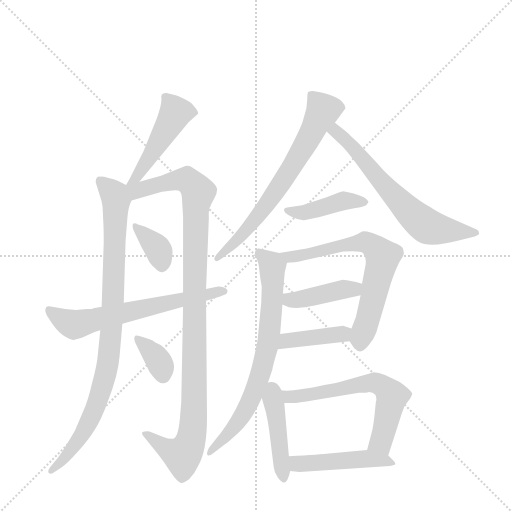
t = 0.00 s
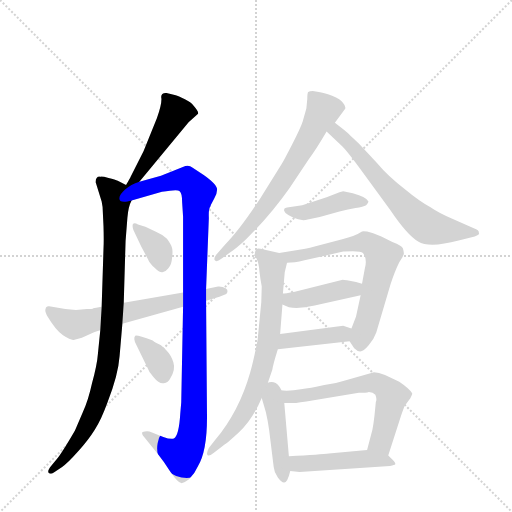
t = 2.35 s
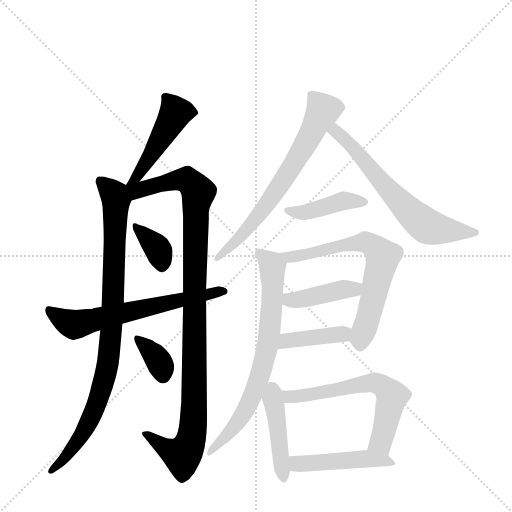
t = 4.69 s
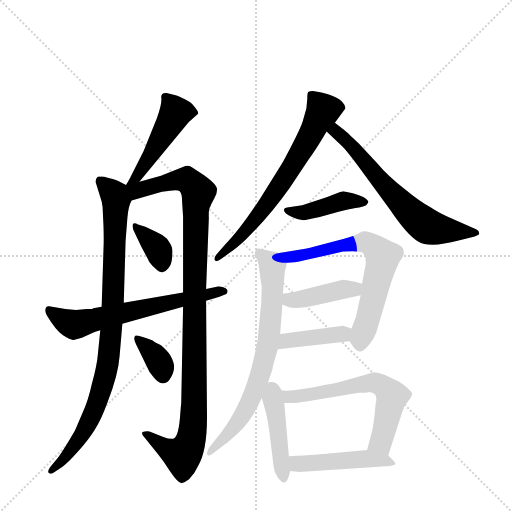
t = 7.04 s
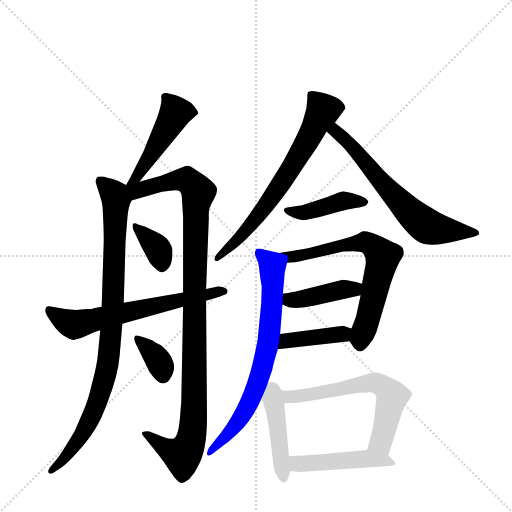
t = 9.39 s
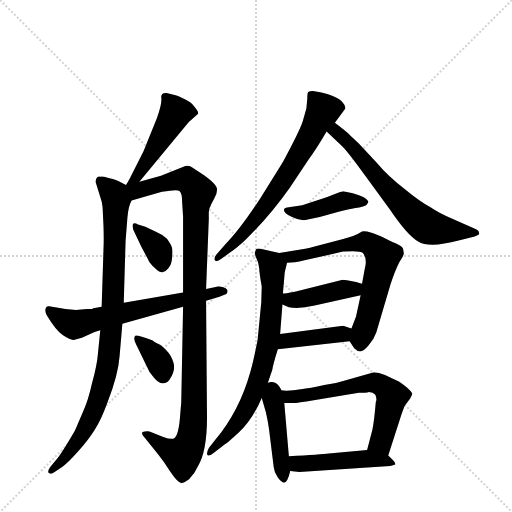
t = 11.73 s

The animated SVG that drew these frames (rendered in a browser with its animation timeline set to each time). Animation: 16 CSS @keyframes rules; one cycle of 11.73 s.

<svg version="1.1" viewBox="0 0 1024 1024" xmlns="http://www.w3.org/2000/svg">
  <g stroke="lightgray" stroke-dasharray="1,1" stroke-width="1" transform="scale(4, 4)">
    <line x1="0" y1="0" x2="256" y2="256"></line>
    <line x1="256" y1="0" x2="0" y2="256"></line>
    <line x1="128" y1="0" x2="128" y2="256"></line>
    <line x1="0" y1="128" x2="256" y2="128"></line>
  </g>
  <g transform="scale(0.92, -0.92) translate(60, -900)">
    <style type="text/css">
      
        @keyframes keyframes0 {
          from {
            stroke: blue;
            stroke-dashoffset: 482;
            stroke-width: 128;
          }
          61% {
            animation-timing-function: step-end;
            stroke: blue;
            stroke-dashoffset: 0;
            stroke-width: 128;
          }
          to {
            stroke: black;
            stroke-width: 1024;
          }
        }
        #make-me-a-hanzi-animation-0 {
          animation: keyframes0 0.6422526041666666s both;
          animation-delay: 0s;
          animation-timing-function: linear;
        }
      
        @keyframes keyframes1 {
          from {
            stroke: blue;
            stroke-dashoffset: 933;
            stroke-width: 128;
          }
          75% {
            animation-timing-function: step-end;
            stroke: blue;
            stroke-dashoffset: 0;
            stroke-width: 128;
          }
          to {
            stroke: black;
            stroke-width: 1024;
          }
        }
        #make-me-a-hanzi-animation-1 {
          animation: keyframes1 1.00927734375s both;
          animation-delay: 0.6422526041666666s;
          animation-timing-function: linear;
        }
      
        @keyframes keyframes2 {
          from {
            stroke: blue;
            stroke-dashoffset: 1091;
            stroke-width: 128;
          }
          78% {
            animation-timing-function: step-end;
            stroke: blue;
            stroke-dashoffset: 0;
            stroke-width: 128;
          }
          to {
            stroke: black;
            stroke-width: 1024;
          }
        }
        #make-me-a-hanzi-animation-2 {
          animation: keyframes2 1.1378580729166667s both;
          animation-delay: 1.6515299479166665s;
          animation-timing-function: linear;
        }
      
        @keyframes keyframes3 {
          from {
            stroke: blue;
            stroke-dashoffset: 363;
            stroke-width: 128;
          }
          54% {
            animation-timing-function: step-end;
            stroke: blue;
            stroke-dashoffset: 0;
            stroke-width: 128;
          }
          to {
            stroke: black;
            stroke-width: 1024;
          }
        }
        #make-me-a-hanzi-animation-3 {
          animation: keyframes3 0.54541015625s both;
          animation-delay: 2.789388020833333s;
          animation-timing-function: linear;
        }
      
        @keyframes keyframes4 {
          from {
            stroke: blue;
            stroke-dashoffset: 359;
            stroke-width: 128;
          }
          54% {
            animation-timing-function: step-end;
            stroke: blue;
            stroke-dashoffset: 0;
            stroke-width: 128;
          }
          to {
            stroke: black;
            stroke-width: 1024;
          }
        }
        #make-me-a-hanzi-animation-4 {
          animation: keyframes4 0.5421549479166666s both;
          animation-delay: 3.334798177083333s;
          animation-timing-function: linear;
        }
      
        @keyframes keyframes5 {
          from {
            stroke: blue;
            stroke-dashoffset: 648;
            stroke-width: 128;
          }
          68% {
            animation-timing-function: step-end;
            stroke: blue;
            stroke-dashoffset: 0;
            stroke-width: 128;
          }
          to {
            stroke: black;
            stroke-width: 1024;
          }
        }
        #make-me-a-hanzi-animation-5 {
          animation: keyframes5 0.77734375s both;
          animation-delay: 3.8769531249999996s;
          animation-timing-function: linear;
        }
      
        @keyframes keyframes6 {
          from {
            stroke: blue;
            stroke-dashoffset: 692;
            stroke-width: 128;
          }
          69% {
            animation-timing-function: step-end;
            stroke: blue;
            stroke-dashoffset: 0;
            stroke-width: 128;
          }
          to {
            stroke: black;
            stroke-width: 1024;
          }
        }
        #make-me-a-hanzi-animation-6 {
          animation: keyframes6 0.8131510416666666s both;
          animation-delay: 4.654296875s;
          animation-timing-function: linear;
        }
      
        @keyframes keyframes7 {
          from {
            stroke: blue;
            stroke-dashoffset: 659;
            stroke-width: 128;
          }
          68% {
            animation-timing-function: step-end;
            stroke: blue;
            stroke-dashoffset: 0;
            stroke-width: 128;
          }
          to {
            stroke: black;
            stroke-width: 1024;
          }
        }
        #make-me-a-hanzi-animation-7 {
          animation: keyframes7 0.7862955729166666s both;
          animation-delay: 5.467447916666667s;
          animation-timing-function: linear;
        }
      
        @keyframes keyframes8 {
          from {
            stroke: blue;
            stroke-dashoffset: 430;
            stroke-width: 128;
          }
          58% {
            animation-timing-function: step-end;
            stroke: blue;
            stroke-dashoffset: 0;
            stroke-width: 128;
          }
          to {
            stroke: black;
            stroke-width: 1024;
          }
        }
        #make-me-a-hanzi-animation-8 {
          animation: keyframes8 0.5999348958333334s both;
          animation-delay: 6.253743489583334s;
          animation-timing-function: linear;
        }
      
        @keyframes keyframes9 {
          from {
            stroke: blue;
            stroke-dashoffset: 688;
            stroke-width: 128;
          }
          69% {
            animation-timing-function: step-end;
            stroke: blue;
            stroke-dashoffset: 0;
            stroke-width: 128;
          }
          to {
            stroke: black;
            stroke-width: 1024;
          }
        }
        #make-me-a-hanzi-animation-9 {
          animation: keyframes9 0.8098958333333334s both;
          animation-delay: 6.853678385416667s;
          animation-timing-function: linear;
        }
      
        @keyframes keyframes10 {
          from {
            stroke: blue;
            stroke-dashoffset: 422;
            stroke-width: 128;
          }
          58% {
            animation-timing-function: step-end;
            stroke: blue;
            stroke-dashoffset: 0;
            stroke-width: 128;
          }
          to {
            stroke: black;
            stroke-width: 1024;
          }
        }
        #make-me-a-hanzi-animation-10 {
          animation: keyframes10 0.5934244791666666s both;
          animation-delay: 7.66357421875s;
          animation-timing-function: linear;
        }
      
        @keyframes keyframes11 {
          from {
            stroke: blue;
            stroke-dashoffset: 410;
            stroke-width: 128;
          }
          57% {
            animation-timing-function: step-end;
            stroke: blue;
            stroke-dashoffset: 0;
            stroke-width: 128;
          }
          to {
            stroke: black;
            stroke-width: 1024;
          }
        }
        #make-me-a-hanzi-animation-11 {
          animation: keyframes11 0.5836588541666666s both;
          animation-delay: 8.256998697916666s;
          animation-timing-function: linear;
        }
      
        @keyframes keyframes12 {
          from {
            stroke: blue;
            stroke-dashoffset: 737;
            stroke-width: 128;
          }
          71% {
            animation-timing-function: step-end;
            stroke: blue;
            stroke-dashoffset: 0;
            stroke-width: 128;
          }
          to {
            stroke: black;
            stroke-width: 1024;
          }
        }
        #make-me-a-hanzi-animation-12 {
          animation: keyframes12 0.8497721354166666s both;
          animation-delay: 8.840657552083332s;
          animation-timing-function: linear;
        }
      
        @keyframes keyframes13 {
          from {
            stroke: blue;
            stroke-dashoffset: 453;
            stroke-width: 128;
          }
          60% {
            animation-timing-function: step-end;
            stroke: blue;
            stroke-dashoffset: 0;
            stroke-width: 128;
          }
          to {
            stroke: black;
            stroke-width: 1024;
          }
        }
        #make-me-a-hanzi-animation-13 {
          animation: keyframes13 0.61865234375s both;
          animation-delay: 9.690429687499998s;
          animation-timing-function: linear;
        }
      
        @keyframes keyframes14 {
          from {
            stroke: blue;
            stroke-dashoffset: 656;
            stroke-width: 128;
          }
          68% {
            animation-timing-function: step-end;
            stroke: blue;
            stroke-dashoffset: 0;
            stroke-width: 128;
          }
          to {
            stroke: black;
            stroke-width: 1024;
          }
        }
        #make-me-a-hanzi-animation-14 {
          animation: keyframes14 0.7838541666666666s both;
          animation-delay: 10.309082031249998s;
          animation-timing-function: linear;
        }
      
        @keyframes keyframes15 {
          from {
            stroke: blue;
            stroke-dashoffset: 477;
            stroke-width: 128;
          }
          61% {
            animation-timing-function: step-end;
            stroke: blue;
            stroke-dashoffset: 0;
            stroke-width: 128;
          }
          to {
            stroke: black;
            stroke-width: 1024;
          }
        }
        #make-me-a-hanzi-animation-15 {
          animation: keyframes15 0.63818359375s both;
          animation-delay: 11.092936197916664s;
          animation-timing-function: linear;
        }
      
    </style>
    
      <path d="M 243 505 L 350 634 L 370 652 Q 374 655 360 671 Q 357 676 342 684 Q 327 692 322 693 L 302 698 Q 288 699 291 685 Q 291 671 281 643 L 252 571 L 224 516 Q 224 515 214 498 C 199 472 224 482 243 505 Z" fill="lightgray"></path>
    
      <path d="M 214 498 L 196 507 Q 191 509 176 513 Q 162 517 158 516 Q 148 517 148 504 L 161 462 L 163 450 L 165 408 Q 166 377 165 359 L 161 233 L 158 182 L 153 132 Q 151 106 140 67 Q 132 30 120 4 L 103 -36 Q 70 -93 60 -102 L 52 -112 Q 42 -124 46 -128 Q 50 -132 57 -127 L 75 -115 Q 87 -107 110 -81 Q 133 -55 146 -34 Q 160 -13 174 26 Q 197 85 200 126 L 206 196 L 209 242 L 213 376 L 217 427 Q 219 451 226 464 C 234 488 234 488 214 498 Z" fill="lightgray"></path>
    
      <path d="M 398 452 L 398 454 L 406 469 Q 412 480 412 488 Q 412 499 382 520 L 358 536 Q 352 541 343 539 L 290 518 L 243 505 C 203 494 177 450 226 464 L 292 483 Q 325 489 330 485 Q 336 481 336 460 L 338 429 L 338 264 L 338 233 L 334 25 L 332 2 Q 329 -48 318 -53 Q 312 -56 295 -50 L 265 -38 Q 257 -37 250 -39 Q 246 -43 256 -53 L 284 -88 Q 297 -104 310 -125 Q 327 -150 334 -150 Q 336 -152 351 -142 Q 363 -130 370 -114 Q 390 -81 390 -8 L 388 246 L 388 272 L 394 426 Q 393 447 398 452 Z" fill="lightgray"></path>
    
      <path d="M 256 407 L 240 412 Q 232 417 229 413 Q 227 408 230 400 L 247 364 L 262 336 Q 265 328 276 318 Q 287 307 293 308 Q 300 309 306 317 Q 313 324 314 339 Q 316 354 314 361 Q 313 367 303 381 Q 291 391 279 396 L 256 407 Z" fill="lightgray"></path>
    
      <path d="M 289 150 L 279 155 Q 275 157 272 160 Q 236 173 234 170 Q 229 164 236 151 L 259 104 Q 264 90 274 80 Q 286 65 296 67 Q 306 68 310 77 Q 322 96 317 112 Q 312 128 301 139 Q 291 149 289 150 Z" fill="lightgray"></path>
    
      <path d="M 161 233 L 143 230 Q 141 228 129 228 L 105 226 L 82 228 L 47 234 Q 40 235 39 228 Q 37 224 42 214 Q 61 182 77 171 Q 94 160 100 161 L 118 166 L 136 174 Q 142 177 158 182 L 206 196 L 338 233 L 388 246 L 417 255 L 432 261 Q 436 265 434 270 Q 432 274 424 276 Q 417 278 414 277 L 388 272 L 338 264 L 209 242 L 161 233 Z" fill="lightgray"></path>
    
      <path d="M 608 685 L 606 664 L 598 636 Q 594 623 575 586 Q 556 549 552 543 L 506 469 Q 461 400 429 368 L 410 346 Q 404 338 407 334 Q 410 329 422 338 L 440 351 Q 456 362 475 380 Q 527 431 570 492 L 612 555 Q 626 573 650 614 L 668 633 L 690 663 Q 693 668 685 677 Q 681 684 662 692 Q 643 699 633 700 L 620 702 Q 613 702 610 700 Q 608 698 608 685 Z" fill="lightgray"></path>
    
      <path d="M 650 614 L 681 585 Q 693 575 734 518 L 788 444 Q 825 389 849 375 Q 873 360 937 377 L 972 386 L 979 389 Q 983 391 981 394 Q 982 400 970 404 L 922 425 Q 894 437 875 450 Q 851 463 821 488 Q 784 516 759 546 L 720 588 Q 692 615 689 617 L 668 633 C 644 651 628 634 650 614 Z" fill="lightgray"></path>
    
      <path d="M 609 423 L 635 428 L 678 440 Q 697 445 713 448 Q 730 450 736 454 Q 741 459 741 462 Q 737 472 707 480 L 686 484 L 678 482 L 650 471 L 597 454 L 564 449 Q 560 448 558 446 Q 554 438 575 428 Q 596 418 609 423 Z" fill="lightgray"></path>
    
      <path d="M 700 158 L 710 143 Q 717 136 723 136 Q 730 136 741 149 Q 753 162 758 177 L 789 282 Q 798 310 808 330 Q 818 345 818 349 Q 818 353 816 360 Q 814 366 793 374 L 769 386 Q 749 395 738 397 Q 728 398 727 397 Q 712 387 684 380 L 624 364 Q 602 358 597 358 L 547 350 C 517 345 534 327 564 329 L 581 330 Q 590 331 602 334 L 686 353 Q 689 354 707 354 Q 725 354 729 350 Q 739 337 733 316 L 727 283 L 724 258 L 714 212 L 704 186 C 696 164 696 164 700 158 Z" fill="lightgray"></path>
    
      <path d="M 624 236 L 724 258 C 753 264 756 274 727 283 L 714 287 Q 689 292 685 292 L 581 266 Q 559 262 555 262 C 525 259 526 250 554 238 L 568 232 Q 591 228 624 236 Z" fill="lightgray"></path>
    
      <path d="M 544 141 L 700 158 C 730 161 732 177 704 186 L 686 192 L 549 174 C 519 170 514 138 544 141 Z" fill="lightgray"></path>
    
      <path d="M 509 277 L 508 243 L 500 161 Q 491 115 484 91 Q 460 6 408 -56 L 394 -74 Q 388 -86 391 -89 Q 394 -93 405 -84 L 429 -66 Q 434 -63 459 -40 Q 488 -14 509 35 L 519 58 L 532 96 Q 533 106 544 141 L 549 174 L 554 238 L 555 262 L 559 308 L 564 329 C 568 345 568 345 547 350 L 511 358 Q 500 362 497 358 Q 494 353 494 350 Q 494 346 498 337 Q 503 327 504 310 Q 506 293 509 277 Z" fill="lightgray"></path>
    
      <path d="M 509 35 L 518 4 Q 522 -13 525 -34 L 535 -115 Q 536 -127 544 -138 Q 553 -150 558 -149 Q 565 -149 571 -124 L 568 -92 L 558 24 C 552 96 499 69 509 35 Z" fill="lightgray"></path>
    
      <path d="M 784 -90 L 812 -3 Q 818 14 820 18 L 832 34 Q 837 44 836 45 Q 830 55 808 70 L 777 85 Q 763 91 753 91 L 690 73 Q 669 66 645 63 Q 614 56 594 54 Q 554 46 519 58 C 490 66 528 24 558 24 L 575 24 Q 582 23 622 30 L 720 46 Q 736 46 742 48 Q 751 48 756 42 Q 760 32 757 26 L 756 16 Q 752 -29 747 -44 L 738 -78 C 730 -107 775 -119 784 -90 Z" fill="lightgray"></path>
    
      <path d="M 571 -124 L 591 -126 L 788 -113 Q 798 -111 799 -110 Q 801 -107 794 -100 L 784 -90 C 769 -75 768 -75 738 -78 L 655 -86 Q 639 -88 568 -92 C 538 -94 541 -121 571 -124 Z" fill="lightgray"></path>
    
    
      <clipPath id="make-me-a-hanzi-clip-0">
        <path d="M 243 505 L 350 634 L 370 652 Q 374 655 360 671 Q 357 676 342 684 Q 327 692 322 693 L 302 698 Q 288 699 291 685 Q 291 671 281 643 L 252 571 L 224 516 Q 224 515 214 498 C 199 472 224 482 243 505 Z"></path>
      </clipPath>
      <path clip-path="url(#make-me-a-hanzi-clip-0)" d="M 299 689 L 322 655 L 234 511 L 220 503" fill="none" id="make-me-a-hanzi-animation-0" stroke-dasharray="354 708" stroke-linecap="round"></path>
    
      <clipPath id="make-me-a-hanzi-clip-1">
        <path d="M 214 498 L 196 507 Q 191 509 176 513 Q 162 517 158 516 Q 148 517 148 504 L 161 462 L 163 450 L 165 408 Q 166 377 165 359 L 161 233 L 158 182 L 153 132 Q 151 106 140 67 Q 132 30 120 4 L 103 -36 Q 70 -93 60 -102 L 52 -112 Q 42 -124 46 -128 Q 50 -132 57 -127 L 75 -115 Q 87 -107 110 -81 Q 133 -55 146 -34 Q 160 -13 174 26 Q 197 85 200 126 L 206 196 L 209 242 L 213 376 L 217 427 Q 219 451 226 464 C 234 488 234 488 214 498 Z"></path>
      </clipPath>
      <path clip-path="url(#make-me-a-hanzi-clip-1)" d="M 161 504 L 189 476 L 192 461 L 185 220 L 172 98 L 156 40 L 127 -29 L 95 -78 L 51 -125" fill="none" id="make-me-a-hanzi-animation-1" stroke-dasharray="805 1610" stroke-linecap="round"></path>
    
      <clipPath id="make-me-a-hanzi-clip-2">
        <path d="M 398 452 L 398 454 L 406 469 Q 412 480 412 488 Q 412 499 382 520 L 358 536 Q 352 541 343 539 L 290 518 L 243 505 C 203 494 177 450 226 464 L 292 483 Q 325 489 330 485 Q 336 481 336 460 L 338 429 L 338 264 L 338 233 L 334 25 L 332 2 Q 329 -48 318 -53 Q 312 -56 295 -50 L 265 -38 Q 257 -37 250 -39 Q 246 -43 256 -53 L 284 -88 Q 297 -104 310 -125 Q 327 -150 334 -150 Q 336 -152 351 -142 Q 363 -130 370 -114 Q 390 -81 390 -8 L 388 246 L 388 272 L 394 426 Q 393 447 398 452 Z"></path>
      </clipPath>
      <path clip-path="url(#make-me-a-hanzi-clip-2)" d="M 222 495 L 241 486 L 317 507 L 348 508 L 371 482 L 366 454 L 359 -35 L 352 -65 L 336 -90 L 307 -79 L 258 -44" fill="none" id="make-me-a-hanzi-animation-2" stroke-dasharray="963 1926" stroke-linecap="round"></path>
    
      <clipPath id="make-me-a-hanzi-clip-3">
        <path d="M 256 407 L 240 412 Q 232 417 229 413 Q 227 408 230 400 L 247 364 L 262 336 Q 265 328 276 318 Q 287 307 293 308 Q 300 309 306 317 Q 313 324 314 339 Q 316 354 314 361 Q 313 367 303 381 Q 291 391 279 396 L 256 407 Z"></path>
      </clipPath>
      <path clip-path="url(#make-me-a-hanzi-clip-3)" d="M 234 407 L 281 363 L 293 322" fill="none" id="make-me-a-hanzi-animation-3" stroke-dasharray="235 470" stroke-linecap="round"></path>
    
      <clipPath id="make-me-a-hanzi-clip-4">
        <path d="M 289 150 L 279 155 Q 275 157 272 160 Q 236 173 234 170 Q 229 164 236 151 L 259 104 Q 264 90 274 80 Q 286 65 296 67 Q 306 68 310 77 Q 322 96 317 112 Q 312 128 301 139 Q 291 149 289 150 Z"></path>
      </clipPath>
      <path clip-path="url(#make-me-a-hanzi-clip-4)" d="M 237 165 L 280 122 L 295 83" fill="none" id="make-me-a-hanzi-animation-4" stroke-dasharray="231 462" stroke-linecap="round"></path>
    
      <clipPath id="make-me-a-hanzi-clip-5">
        <path d="M 161 233 L 143 230 Q 141 228 129 228 L 105 226 L 82 228 L 47 234 Q 40 235 39 228 Q 37 224 42 214 Q 61 182 77 171 Q 94 160 100 161 L 118 166 L 136 174 Q 142 177 158 182 L 206 196 L 338 233 L 388 246 L 417 255 L 432 261 Q 436 265 434 270 Q 432 274 424 276 Q 417 278 414 277 L 388 272 L 338 264 L 209 242 L 161 233 Z"></path>
      </clipPath>
      <path clip-path="url(#make-me-a-hanzi-clip-5)" d="M 49 223 L 92 197 L 105 195 L 426 267" fill="none" id="make-me-a-hanzi-animation-5" stroke-dasharray="520 1040" stroke-linecap="round"></path>
    
      <clipPath id="make-me-a-hanzi-clip-6">
        <path d="M 608 685 L 606 664 L 598 636 Q 594 623 575 586 Q 556 549 552 543 L 506 469 Q 461 400 429 368 L 410 346 Q 404 338 407 334 Q 410 329 422 338 L 440 351 Q 456 362 475 380 Q 527 431 570 492 L 612 555 Q 626 573 650 614 L 668 633 L 690 663 Q 693 668 685 677 Q 681 684 662 692 Q 643 699 633 700 L 620 702 Q 613 702 610 700 Q 608 698 608 685 Z"></path>
      </clipPath>
      <path clip-path="url(#make-me-a-hanzi-clip-6)" d="M 617 691 L 642 659 L 615 605 L 499 427 L 414 339" fill="none" id="make-me-a-hanzi-animation-6" stroke-dasharray="564 1128" stroke-linecap="round"></path>
    
      <clipPath id="make-me-a-hanzi-clip-7">
        <path d="M 650 614 L 681 585 Q 693 575 734 518 L 788 444 Q 825 389 849 375 Q 873 360 937 377 L 972 386 L 979 389 Q 983 391 981 394 Q 982 400 970 404 L 922 425 Q 894 437 875 450 Q 851 463 821 488 Q 784 516 759 546 L 720 588 Q 692 615 689 617 L 668 633 C 644 651 628 634 650 614 Z"></path>
      </clipPath>
      <path clip-path="url(#make-me-a-hanzi-clip-7)" d="M 660 614 L 669 615 L 703 586 L 773 499 L 861 413 L 903 400 L 973 395" fill="none" id="make-me-a-hanzi-animation-7" stroke-dasharray="531 1062" stroke-linecap="round"></path>
    
      <clipPath id="make-me-a-hanzi-clip-8">
        <path d="M 609 423 L 635 428 L 678 440 Q 697 445 713 448 Q 730 450 736 454 Q 741 459 741 462 Q 737 472 707 480 L 686 484 L 678 482 L 650 471 L 597 454 L 564 449 Q 560 448 558 446 Q 554 438 575 428 Q 596 418 609 423 Z"></path>
      </clipPath>
      <path clip-path="url(#make-me-a-hanzi-clip-8)" d="M 563 443 L 601 438 L 687 463 L 733 461" fill="none" id="make-me-a-hanzi-animation-8" stroke-dasharray="302 604" stroke-linecap="round"></path>
    
      <clipPath id="make-me-a-hanzi-clip-9">
        <path d="M 700 158 L 710 143 Q 717 136 723 136 Q 730 136 741 149 Q 753 162 758 177 L 789 282 Q 798 310 808 330 Q 818 345 818 349 Q 818 353 816 360 Q 814 366 793 374 L 769 386 Q 749 395 738 397 Q 728 398 727 397 Q 712 387 684 380 L 624 364 Q 602 358 597 358 L 547 350 C 517 345 534 327 564 329 L 581 330 Q 590 331 602 334 L 686 353 Q 689 354 707 354 Q 725 354 729 350 Q 739 337 733 316 L 727 283 L 724 258 L 714 212 L 704 186 C 696 164 696 164 700 158 Z"></path>
      </clipPath>
      <path clip-path="url(#make-me-a-hanzi-clip-9)" d="M 554 347 L 568 342 L 607 346 L 732 374 L 761 356 L 771 344 L 769 327 L 722 150" fill="none" id="make-me-a-hanzi-animation-9" stroke-dasharray="560 1120" stroke-linecap="round"></path>
    
      <clipPath id="make-me-a-hanzi-clip-10">
        <path d="M 624 236 L 724 258 C 753 264 756 274 727 283 L 714 287 Q 689 292 685 292 L 581 266 Q 559 262 555 262 C 525 259 526 250 554 238 L 568 232 Q 591 228 624 236 Z"></path>
      </clipPath>
      <path clip-path="url(#make-me-a-hanzi-clip-10)" d="M 560 256 L 571 248 L 586 248 L 687 271 L 709 271 L 718 278" fill="none" id="make-me-a-hanzi-animation-10" stroke-dasharray="294 588" stroke-linecap="round"></path>
    
      <clipPath id="make-me-a-hanzi-clip-11">
        <path d="M 544 141 L 700 158 C 730 161 732 177 704 186 L 686 192 L 549 174 C 519 170 514 138 544 141 Z"></path>
      </clipPath>
      <path clip-path="url(#make-me-a-hanzi-clip-11)" d="M 551 146 L 558 156 L 574 162 L 675 172 L 697 180" fill="none" id="make-me-a-hanzi-animation-11" stroke-dasharray="282 564" stroke-linecap="round"></path>
    
      <clipPath id="make-me-a-hanzi-clip-12">
        <path d="M 509 277 L 508 243 L 500 161 Q 491 115 484 91 Q 460 6 408 -56 L 394 -74 Q 388 -86 391 -89 Q 394 -93 405 -84 L 429 -66 Q 434 -63 459 -40 Q 488 -14 509 35 L 519 58 L 532 96 Q 533 106 544 141 L 549 174 L 554 238 L 555 262 L 559 308 L 564 329 C 568 345 568 345 547 350 L 511 358 Q 500 362 497 358 Q 494 353 494 350 Q 494 346 498 337 Q 503 327 504 310 Q 506 293 509 277 Z"></path>
      </clipPath>
      <path clip-path="url(#make-me-a-hanzi-clip-12)" d="M 504 351 L 532 320 L 532 257 L 520 137 L 501 71 L 474 8 L 442 -36 L 397 -82" fill="none" id="make-me-a-hanzi-animation-12" stroke-dasharray="609 1218" stroke-linecap="round"></path>
    
      <clipPath id="make-me-a-hanzi-clip-13">
        <path d="M 509 35 L 518 4 Q 522 -13 525 -34 L 535 -115 Q 536 -127 544 -138 Q 553 -150 558 -149 Q 565 -149 571 -124 L 568 -92 L 558 24 C 552 96 499 69 509 35 Z"></path>
      </clipPath>
      <path clip-path="url(#make-me-a-hanzi-clip-13)" d="M 521 50 L 538 13 L 557 -142" fill="none" id="make-me-a-hanzi-animation-13" stroke-dasharray="325 650" stroke-linecap="round"></path>
    
      <clipPath id="make-me-a-hanzi-clip-14">
        <path d="M 784 -90 L 812 -3 Q 818 14 820 18 L 832 34 Q 837 44 836 45 Q 830 55 808 70 L 777 85 Q 763 91 753 91 L 690 73 Q 669 66 645 63 Q 614 56 594 54 Q 554 46 519 58 C 490 66 528 24 558 24 L 575 24 Q 582 23 622 30 L 720 46 Q 736 46 742 48 Q 751 48 756 42 Q 760 32 757 26 L 756 16 Q 752 -29 747 -44 L 738 -78 C 730 -107 775 -119 784 -90 Z"></path>
      </clipPath>
      <path clip-path="url(#make-me-a-hanzi-clip-14)" d="M 535 47 L 562 37 L 609 39 L 739 68 L 772 61 L 792 39 L 767 -62 L 747 -74" fill="none" id="make-me-a-hanzi-animation-14" stroke-dasharray="528 1056" stroke-linecap="round"></path>
    
      <clipPath id="make-me-a-hanzi-clip-15">
        <path d="M 571 -124 L 591 -126 L 788 -113 Q 798 -111 799 -110 Q 801 -107 794 -100 L 784 -90 C 769 -75 768 -75 738 -78 L 655 -86 Q 639 -88 568 -92 C 538 -94 541 -121 571 -124 Z"></path>
      </clipPath>
      <path clip-path="url(#make-me-a-hanzi-clip-15)" d="M 579 -96 L 585 -107 L 597 -108 L 741 -97 L 792 -107" fill="none" id="make-me-a-hanzi-animation-15" stroke-dasharray="349 698" stroke-linecap="round"></path>
    
  </g>
</svg>
